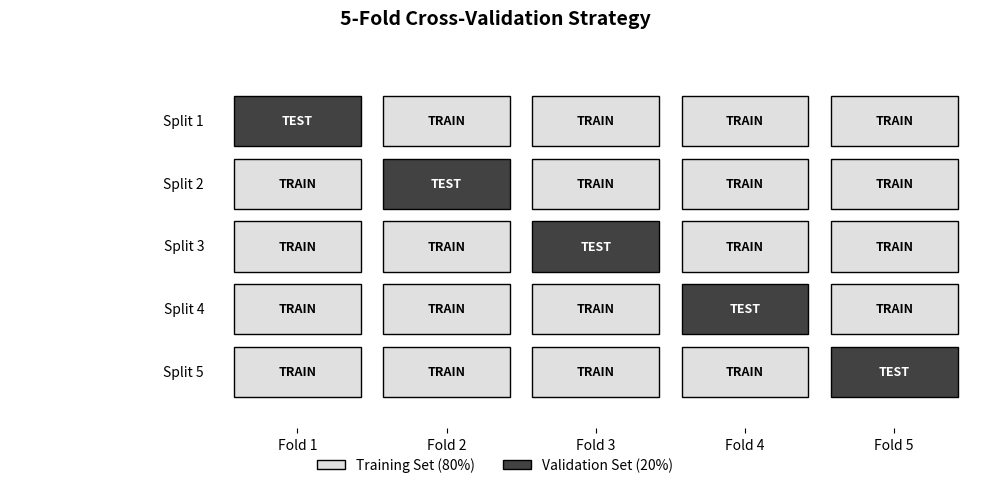

Here is the Python script that generated this plot:
import matplotlib.pyplot as plt
import numpy as np
from matplotlib.patches import Patch

def visualize_kfold(k=5):
    # Setup plotting area
    fig, ax = plt.subplots(figsize=(10, 5))
    
    # Professional grayscale tones for document consistency
    train_color = '#e0e0e0'  # Light gray
    test_color = '#424242'   # Dark gray
    
    for i in range(k):
        # Y-coordinate (mapped from top to bottom)
        y = k - i
        
        # Iterate through each fold
        for j in range(k):
            # In iteration 'i', the j-th fold is the test set if i == j
            is_test = (i == j)
            color = test_color if is_test else train_color
            label_text = "TEST" if is_test else "TRAIN"
            text_color = "white" if is_test else "black"
            
            # Draw the block representing a data fold
            rect = plt.Rectangle((j, y), 0.85, 0.8, facecolor=color, edgecolor='black', linewidth=1)
            ax.add_patch(rect)
            
            # Add text labels inside the blocks
            ax.text(j + 0.425, y + 0.4, label_text, ha='center', va='center', 
                    color=text_color, fontsize=9, fontweight='bold')
            
        # Label each split/iteration on the left
        ax.text(-0.2, y + 0.4, f"Split {i+1}", va='center', ha='right', fontsize=10)

    # Clean up formatting
    ax.set_xlim(-1.5, k)
    ax.set_ylim(0.5, k + 1.5)
    ax.set_xticks(np.arange(k) + 0.425)
    ax.set_xticklabels([f"Fold {f}" for f in range(1, k+1)])
    ax.set_yticks([])
    
    # Hide axis spines for a cleaner "hand-drawn" skeletal look
    for spine in ['top', 'right', 'left', 'bottom']:
        ax.spines[spine].set_visible(False)
        
    ax.set_title(f"{k}-Fold Cross-Validation Strategy", fontsize=14, fontweight='bold', pad=20)
    
    # Add a legend for clarity
    legend_elements = [
        Patch(facecolor=train_color, edgecolor='black', label='Training Set (80%)'),
        Patch(facecolor=test_color, edgecolor='black', label='Validation Set (20%)')
    ]
    ax.legend(handles=legend_elements, loc='lower center', bbox_to_anchor=(0.5, -0.15), 
              ncol=2, frameon=False)
    
    plt.tight_layout()
    plt.savefig('kfold_validation_process.png', dpi=300)
    plt.show()

visualize_kfold(5)
